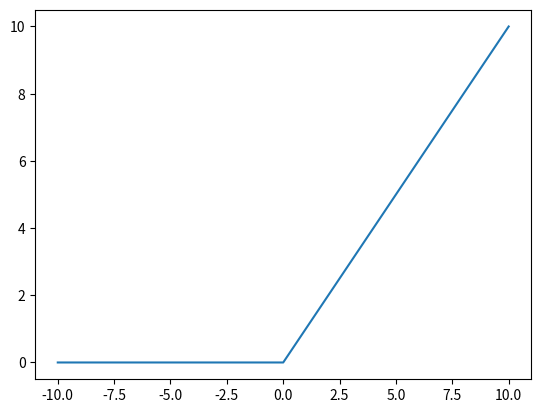

This chart was generated by the following Python code:
# plot inputs and outputs
import matplotlib.pyplot as plt


# rectified linear function
def rectified(x):
    return max(0.0, x)


x = [i for i in range(-10, 11)]
y = [rectified(i) for i in x]
# line plot of raw inputs to rectified outputs
plt.plot(x, y)
plt.savefig("relu.pdf", format="pdf", bbox_inches="tight")
